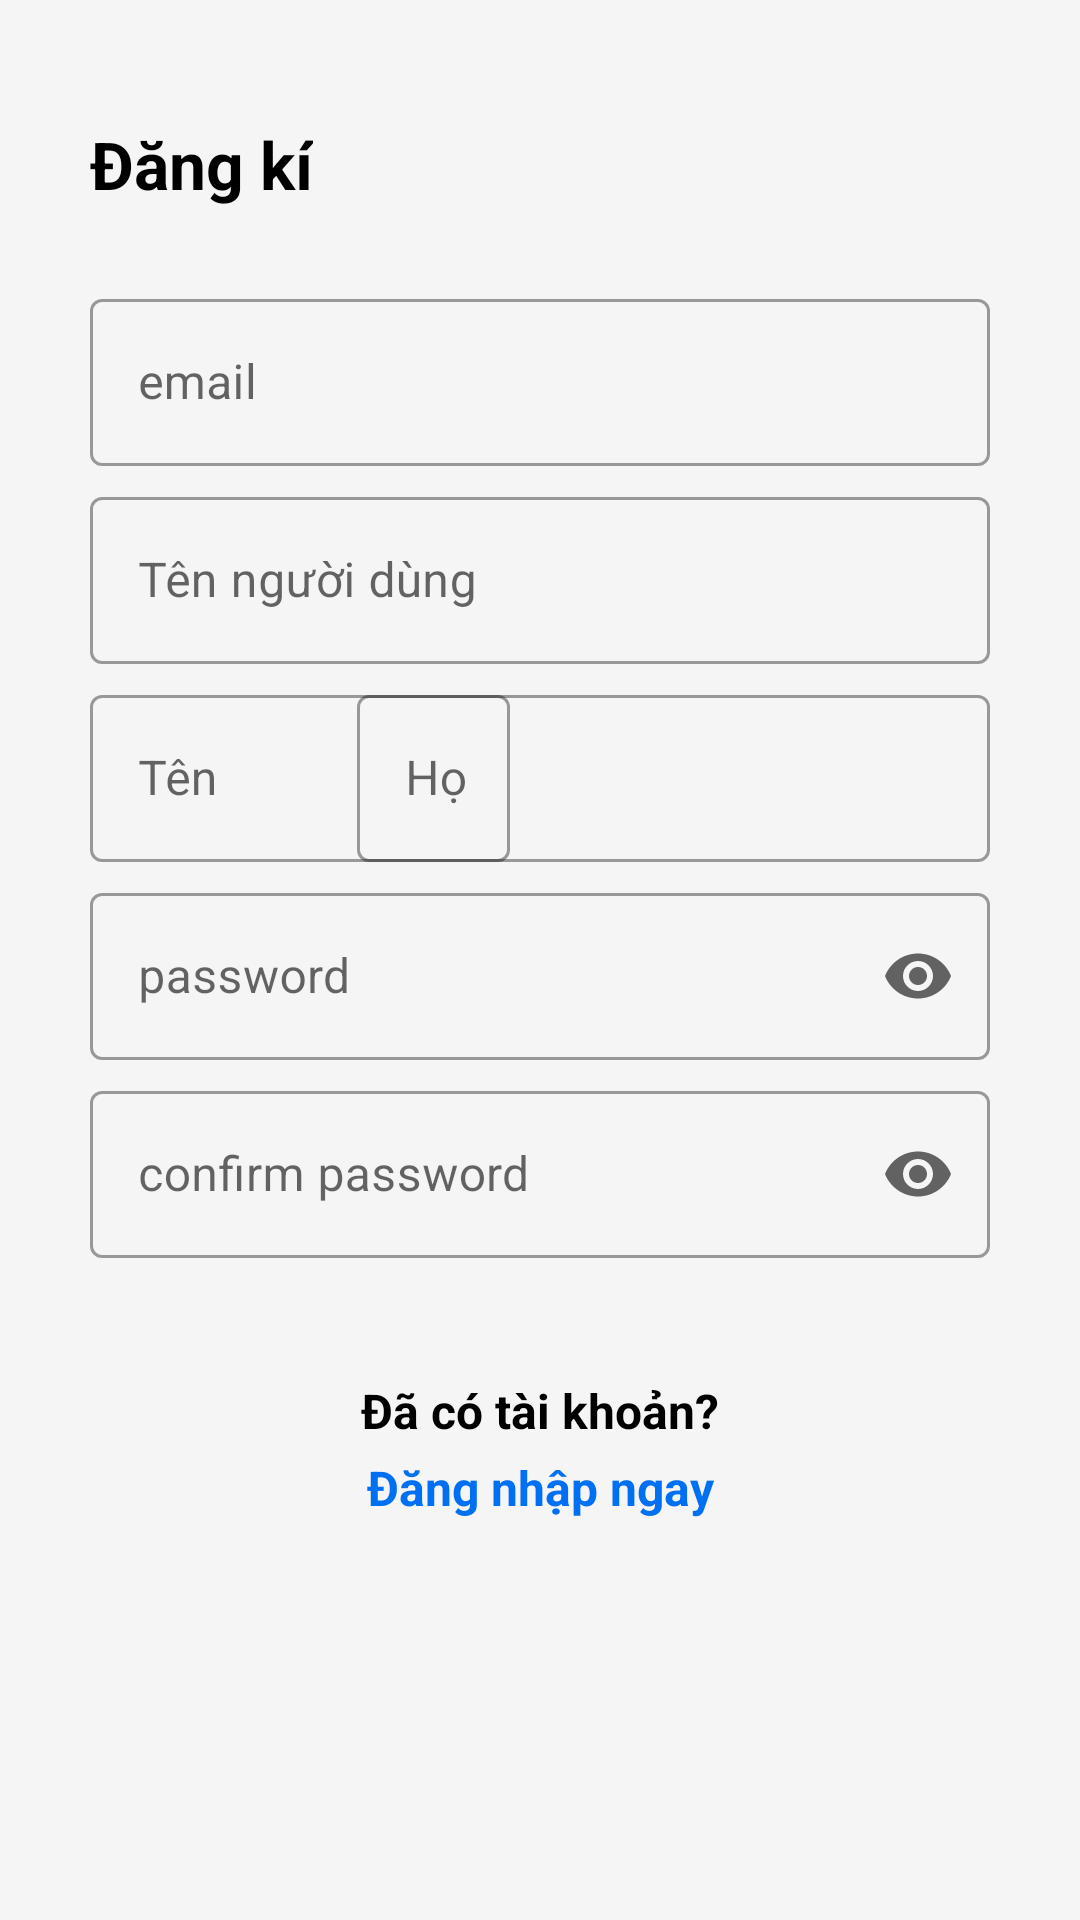

Write the Android layout XML for this screen, with the resource values it uses.
<!-- AndroidManifest.xml: application theme Theme.MySNS -->
<!-- res/layout/fragment_register.xml -->
<?xml version="1.0" encoding="utf-8"?>
<androidx.core.widget.NestedScrollView xmlns:android="http://schemas.android.com/apk/res/android"
    android:layout_width="match_parent"
    android:layout_height="match_parent"
    xmlns:app="http://schemas.android.com/apk/res-auto"
    android:paddingLeft="30dp"
    android:paddingRight="30dp"
    android:focusableInTouchMode="true">
    <LinearLayout
        android:layout_width="match_parent"
        android:layout_height="wrap_content"
        android:orientation="vertical">

        <ImageView
            android:layout_width="match_parent"
            android:layout_height="wrap_content"
            android:src="@drawable/login_hero_image"
            android:adjustViewBounds="true"
            android:cropToPadding="true"
            android:layout_marginStart="60dp"
            android:layout_marginEnd="60dp"
            android:layout_marginTop="@dimen/_20dp"
            android:layout_marginBottom="@dimen/_20dp"/>

        <TextView
            style="@style/viewParent"
            android:text="@string/str_register"
            android:textSize="@dimen/_22dp"
            android:textColor="@color/black"
            android:textStyle="bold"
            android:layout_marginBottom="@dimen/_20dp"/>

        <com.google.android.material.textfield.TextInputLayout
            android:id="@+id/textInput_email"
            style="@style/Widget.MaterialComponents.TextInputLayout.OutlinedBox"
            android:layout_width="match_parent"
            android:layout_height="wrap_content"
            android:layout_marginTop="@dimen/_5dp">
            <com.google.android.material.textfield.TextInputEditText
                android:id="@+id/edt_email"
                android:layout_width="match_parent"
                android:layout_height="wrap_content"
                style="@style/modifiedEditText"
                android:inputType="textEmailAddress"
                android:maxLines="1"
                android:hint="@string/str_email"/>
        </com.google.android.material.textfield.TextInputLayout>

        <com.google.android.material.textfield.TextInputLayout
            android:id="@+id/textInput_username"
            style="@style/Widget.MaterialComponents.TextInputLayout.OutlinedBox"
            android:layout_width="match_parent"
            android:layout_height="wrap_content"
            android:layout_marginTop="@dimen/_5dp">
            <com.google.android.material.textfield.TextInputEditText
                android:id="@+id/edt_username"
                style="@style/modifiedEditText"
                android:inputType="text"
                android:maxLines="1"
                android:hint="@string/str_username"/>
        </com.google.android.material.textfield.TextInputLayout>

        <androidx.constraintlayout.widget.ConstraintLayout
            android:layout_width="match_parent"
            android:layout_height="wrap_content">

            <com.google.android.material.textfield.TextInputLayout
                android:id="@+id/textInput_firstName"
                style="@style/Widget.MaterialComponents.TextInputLayout.OutlinedBox"
                android:layout_height="wrap_content"
                android:layout_width="140dp"
                android:layout_marginTop="@dimen/_5dp"
                app:layout_constraintTop_toTopOf="parent"
                app:layout_constraintStart_toStartOf="parent">

                <com.google.android.material.textfield.TextInputEditText
                    android:id="@+id/edt_firstName"
                    style="@style/modifiedEditText"
                    android:layout_width="140dp"
                    android:hint="@string/str_firstName"
                    android:inputType="text"
                    android:maxLines="1" />
            </com.google.android.material.textfield.TextInputLayout>

            <com.google.android.material.textfield.TextInputLayout
                android:id="@+id/textInput_lastName"
                style="@style/Widget.MaterialComponents.TextInputLayout.OutlinedBox"
                android:layout_height="wrap_content"
                android:layout_width="211dp"
                android:layout_marginTop="@dimen/_5dp"
                app:layout_constraintTop_toTopOf="parent"
                app:layout_constraintEnd_toEndOf="parent">

                <com.google.android.material.textfield.TextInputEditText
                    android:id="@+id/edt_lastName"
                    style="@style/modifiedEditText"
                    android:layout_width="211dp"
                    android:hint="@string/str_lastName"
                    android:inputType="text"
                    android:maxLines="1" />
            </com.google.android.material.textfield.TextInputLayout>
        </androidx.constraintlayout.widget.ConstraintLayout>

        <com.google.android.material.textfield.TextInputLayout
            android:id="@+id/textInput_password"
            style="@style/Widget.MaterialComponents.TextInputLayout.OutlinedBox"
            android:layout_height="wrap_content"
            android:layout_width="match_parent"
            app:endIconMode="password_toggle"
            android:layout_marginTop="@dimen/_5dp">
            <com.google.android.material.textfield.TextInputEditText
                android:id="@+id/edt_password"
                style="@style/modifiedEditText"
                android:hint="@string/str_password"
                android:autofillHints="@string/str_password"
                android:maxLines="1"
                android:inputType="textPassword"/>
        </com.google.android.material.textfield.TextInputLayout>

        <com.google.android.material.textfield.TextInputLayout
            android:id="@+id/textInput_confirmPassword"
            style="@style/Widget.MaterialComponents.TextInputLayout.OutlinedBox"
            android:layout_height="wrap_content"
            android:layout_width="match_parent"
            app:endIconMode="password_toggle"
            android:layout_marginTop="@dimen/_5dp">
            <com.google.android.material.textfield.TextInputEditText
                android:id="@+id/edt_confirmPassword"
                style="@style/modifiedEditText"
                android:hint="@string/str_confirm_password"
                android:autofillHints="@string/str_password"
                android:maxLines="1"
                android:inputType="textPassword"/>
        </com.google.android.material.textfield.TextInputLayout>

        <ImageView
            android:id="@+id/button_register"
            android:layout_width="wrap_content"
            android:layout_height="wrap_content"
            android:src="@drawable/ic_login_button"
            android:layout_marginTop="@dimen/_20dp"
            android:layout_marginBottom="@dimen/_20dp"
            android:layout_gravity="end"/>

        <TextView
            android:layout_width="match_parent"
            android:layout_height="wrap_content"
            android:textAlignment="center"
            android:textStyle="bold"
            android:textColor="@color/black"
            android:textSize="@dimen/_16sp"
            android:text="@string/str_had_account"/>

        <TextView
            android:id="@+id/button_login_now"
            android:layout_width="match_parent"
            android:layout_height="wrap_content"
            android:textAlignment="center"
            android:textStyle="bold"
            android:padding="@dimen/_4dp"
            android:textColor="@color/color0070F2"
            android:textSize="@dimen/_16sp"
            android:text="@string/str_login_now"
            android:layout_marginBottom="@dimen/_20dp"/>
    </LinearLayout>
</androidx.core.widget.NestedScrollView>
<!-- resources referenced by this layout -->
<resources>
  <color name="black">#FF000000</color>
  <color name="color0070F2">#0070F2</color>
  <dimen name="_16sp">16sp</dimen>
  <dimen name="_20dp">20dp</dimen>
  <dimen name="_22dp">22sp</dimen>
  <dimen name="_4dp">4dp</dimen>
  <dimen name="_5dp">5dp</dimen>
  <string name="str_confirm_password">confirm password</string>
  <string name="str_email">email</string>
  <string name="str_firstName">Tên</string>
  <string name="str_had_account">Đã có tài khoản?</string>
  <string name="str_lastName">Họ</string>
  <string name="str_login_now">Đăng nhập ngay</string>
  <string name="str_password">password</string>
  <string name="str_register">Đăng kí</string>
  <string name="str_username">Tên người dùng</string>
  <style name="modifiedEditText" parent="parent">
          <item name="android:textSize">@dimen/_16sp</item>
      </style>
  <style name="viewParent">
          <item name="android:layout_width">wrap_content</item>
          <item name="android:layout_height">wrap_content</item>
      </style>
  <style name="Theme.MySNS" parent="Theme.MaterialComponents.DayNight.NoActionBar">
          
          <item name="colorPrimary">@color/purple_500</item>
          <item name="colorPrimaryVariant">@color/purple_700</item>
          <item name="colorOnPrimary">@color/white</item>
          
          <item name="colorSecondary">@color/teal_200</item>
          <item name="colorSecondaryVariant">@color/teal_700</item>
          <item name="colorOnSecondary">@color/black</item>
          
          <item name="android:statusBarColor">@color/white</item>
          <item name="android:windowLightStatusBar">true</item>
          
          <item name="bottomSheetDialogTheme">@style/AppBottomSheetDialogTheme</item>
          <item name="android:textViewStyle">@style/defaultFontFamily</item>
          <item name="android:windowBackground">@color/colorBackgroundWindow</item>
          <item name="android:navigationBarColor">@color/white</item>
          <item name="android:windowLightNavigationBar" tools:targetApi="27">true</item>
          <item name="autoCompleteTextViewStyle">@style/SearchAutoCompleteTextView</item>
          <item name="android:textColor">@color/black</item>
      </style>
  <style name="parent">
          <item name="android:layout_width">match_parent</item>
          <item name="android:layout_height">wrap_content</item>
      </style>
  <color name="purple_500">#FF6200EE</color>
  <color name="purple_700">#FF3700B3</color>
  <color name="white">#FFFFFFFF</color>
  <color name="teal_200">#FF03DAC5</color>
  <color name="teal_700">#FF018786</color>
  <style name="AppBottomSheetDialogTheme" parent="@style/Theme.Design.Light.BottomSheetDialog">
          <item name="android:backgroundDimEnabled">true</item>
          <item name="bottomSheetStyle">@style/AppModalStyle</item>
      </style>
  <style name="defaultFontFamily" parent="@android:style/Widget.TextView">
          <item name="android:textSize">@dimen/_14sp</item>
          <item name="android:textColor">@color/colorTextContent</item>
      </style>
  <color name="colorBackgroundWindow">#f5f5f5</color>
  <style name="SearchAutoCompleteTextView" parent="Widget.AppCompat.Light.AutoCompleteTextView">
          <item name="android:textColor">@color/white</item>
          <item name="android:textColorHint">@color/white</item>
      </style>
  <style name="AppModalStyle" parent="@style/Widget.Design.BottomSheet.Modal">
          <item name="android:background">@drawable/background_corner_top_solid_window</item>
      </style>
  <dimen name="_14sp">14sp</dimen>
  <color name="colorTextContent">#666666</color>
  <!-- drawable background_corner_top_solid_window (drawable-v24) -->
  <?xml version="1.0" encoding="utf-8"?>
  <shape xmlns:android="http://schemas.android.com/apk/res/android">
      <solid android:color="@color/colorBackgroundWindow" />
      <corners
          android:topLeftRadius="@dimen/_8dp"
          android:topRightRadius="@dimen/_8dp" />
  </shape>
  <dimen name="_8dp">8dp</dimen>
</resources>
